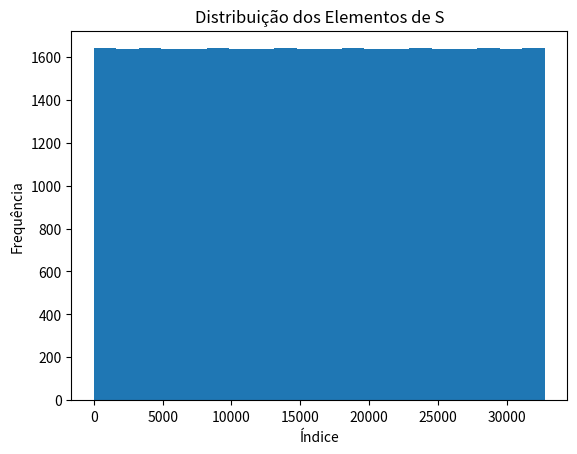

This chart was generated by the following Python code:
import matplotlib.pyplot as plt


# =========================================
# Algorithm 3 – Innermost Two Loops
# =========================================

def innermost_two_loops(k):
    assert k >= 3, "k deve ser ≥ 3"

    m = 2 ** k - 3

    S = []

    for c in range(2 ** k):
        for d in range(2 ** m):
            base = (2 ** (2 * m + 2)) * c + (2 ** (m + 2)) * d

            block = list(range(base, base + 2 ** (m + 2)))

            S.extend(block)

    return S


# =========================================
# Plotagem
# =========================================

def plot_S(S):
    plt.figure()
    plt.hist(S, bins=20)
    plt.xlabel("Índice")
    plt.ylabel("Frequência")
    plt.title("Distribuição dos Elementos de S")
    plt.show()


# =========================================
# Execução
# =========================================

if __name__ == "__main__":
    k = 3  # pode alterar (≥3)

    S = innermost_two_loops(k)

    print("Total de elementos em S:", len(S))

    plot_S(S)
